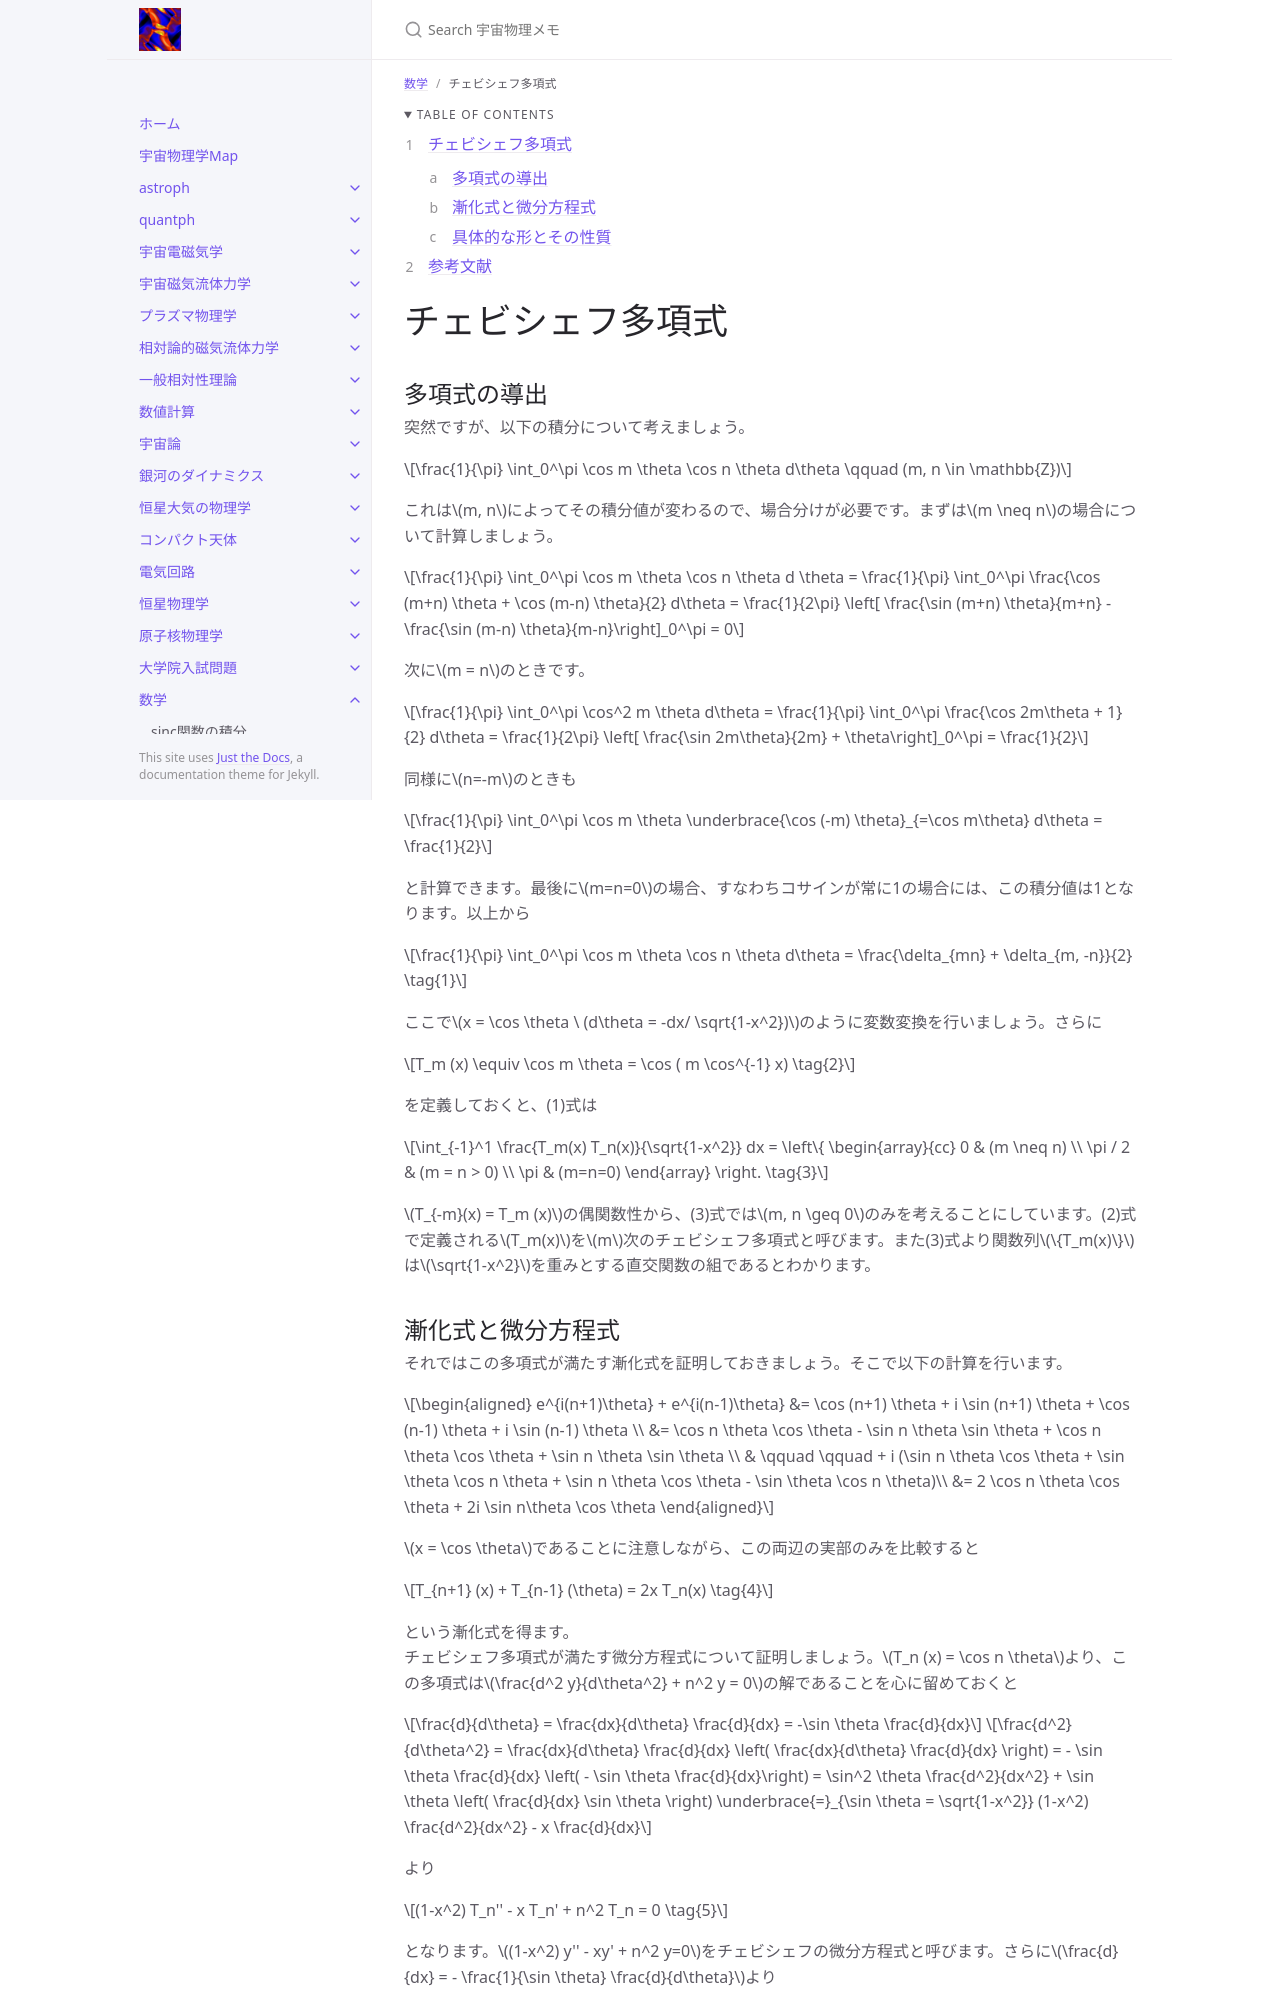

repository: github-nakasho/github-nakasho.github.io · page: math/chebyshev.html · generator: jekyll

---
layout: default
title: チェビシェフ多項式
parent: 数学
math: mathjax3
permalink: /math/chebyshev
nav_order: 17
---

{: .no_toc }

<details open markdown="block">
  <summary>
    Table of contents
  </summary>
  {: .text-delta }
1. TOC
{:toc}
</details>

{% include adsense.html %}

# チェビシェフ多項式

## 多項式の導出

突然ですが、以下の積分について考えましょう。

$$
\frac{1}{\pi} \int_0^\pi \cos m \theta \cos n \theta d\theta \qquad (m, n \in \mathbb{Z})
$$

これは$$m, n$$によってその積分値が変わるので、場合分けが必要です。まずは$$m \neq n$$の場合について計算しましょう。

$$
\frac{1}{\pi} \int_0^\pi \cos m \theta \cos n \theta d \theta 
= \frac{1}{\pi} \int_0^\pi \frac{\cos (m+n) \theta + \cos (m-n) \theta}{2} d\theta 
= \frac{1}{2\pi} \left[ \frac{\sin (m+n) \theta}{m+n} - \frac{\sin (m-n) \theta}{m-n}\right]_0^\pi 
= 0
$$

次に$$m = n$$のときです。

$$
\frac{1}{\pi} \int_0^\pi \cos^2 m \theta d\theta 
= \frac{1}{\pi} \int_0^\pi \frac{\cos 2m\theta + 1}{2} d\theta 
= \frac{1}{2\pi} \left[ \frac{\sin 2m\theta}{2m} + \theta\right]_0^\pi 
= \frac{1}{2}
$$

同様に$$n=-m$$のときも

$$
\frac{1}{\pi} \int_0^\pi \cos m \theta \underbrace{\cos (-m) \theta}_{=\cos m\theta} d\theta 
= \frac{1}{2}
$$

と計算できます。最後に$$m=n=0$$の場合、すなわちコサインが常に1の場合には、この積分値は1となります。以上から

$$
\frac{1}{\pi} \int_0^\pi \cos m \theta \cos n \theta d\theta 
= \frac{\delta_{mn} + \delta_{m, -n}}{2} \tag{1}
$$

ここで$$x = \cos \theta \ (d\theta = -dx/ \sqrt{1-x^2})$$のように変数変換を行いましょう。さらに

$$
T_m (x) 
\equiv \cos m \theta 
= \cos ( m \cos^{-1} x) \tag{2}
$$

を定義しておくと、(1)式は

$$
\int_{-1}^1 \frac{T_m(x) T_n(x)}{\sqrt{1-x^2}} dx 
= \left\{ \begin{array}{cc}
0 & (m \neq n) \\
\pi / 2 & (m = n > 0) \\
\pi & (m=n=0)
\end{array} \right. \tag{3}
$$

$$T_{-m}(x) = T_m (x)$$の偶関数性から、(3)式では$$m, n \geq 0$$のみを考えることにしています。(2)式で定義される$$T_m(x)$$を$$m$$次のチェビシェフ多項式と呼びます。また(3)式より関数列$$\{T_m(x)\}$$は$$\sqrt{1-x^2}$$を重みとする直交関数の組であるとわかります。
